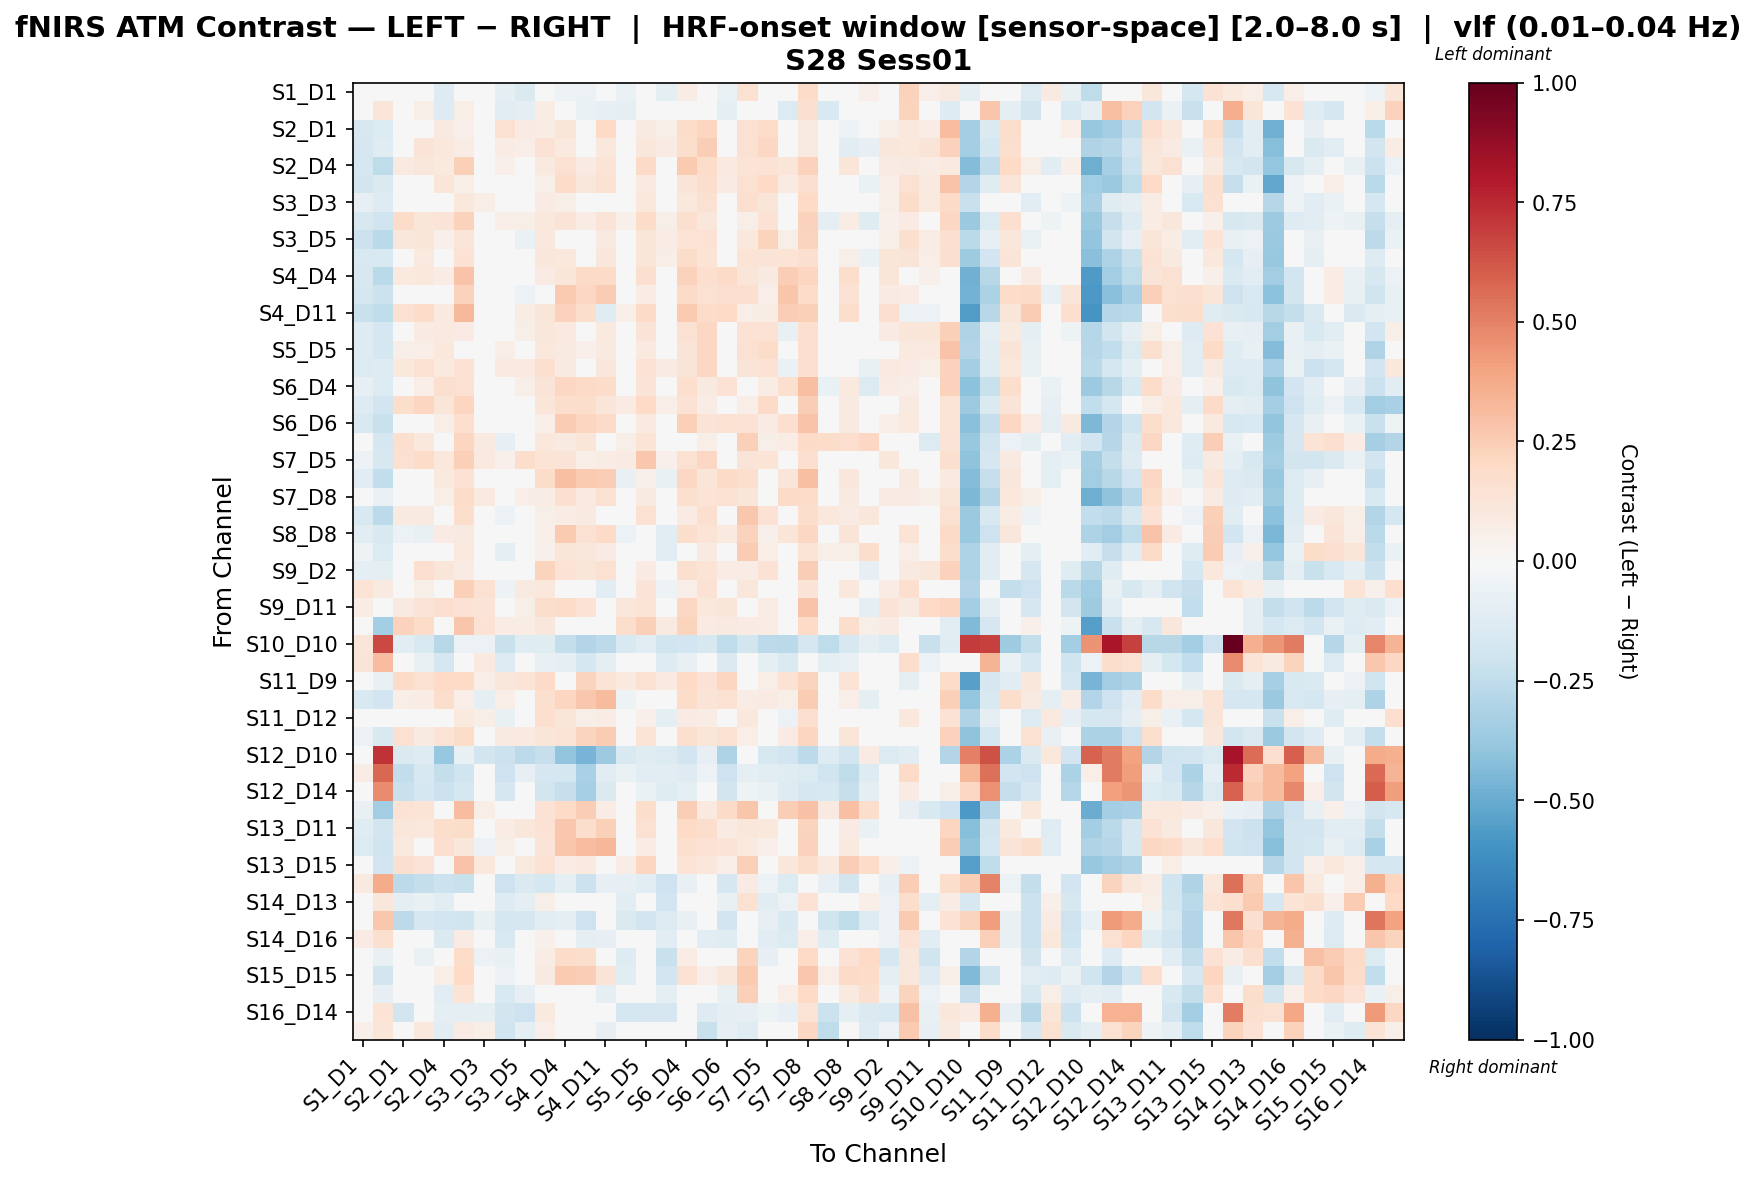

Values plotted in this chart, from the file beside it:
, S1_D1 hbo, S1_D3 hbo, S2_D1 hbo, S2_D2 hbo, S2_D4 hbo, S3_D1 hbo, S3_D3 hbo, S3_D4 hbo, S3_D5 hbo, S4_D2 hbo, S4_D4 hbo, S4_D6 hbo, S4_D11 hbo, S5_D3 hbo, S5_D5 hbo, S5_D7 hbo, S6_D4 hbo, S6_D5 hbo, S6_D6 hbo, S6_D8 hbo, S7_D5 hbo, S7_D7 hbo, S7_D8 hbo
S1_D1 hbo, 0.03023, -0.0005265, -0.03268, -0.03324, -0.1262, -0.009119, 0.01869, -0.08934, -0.1444, 0.02085, -0.05269, -0.05659, -0.01517, -0.06558, 0.008725, -0.08934, 0.07765, 0.03922, -0.06758, 0.1533, 0.01894, -0.002429, 0.1833
S1_D3 hbo, -0.005796, 0.1207, 0.01461, 0.05624, -0.1323, 0.05694, -0.01022, -0.1073, -0.09086, 0.07591, -0.04559, -0.06662, -0.08414, -0.09224, 0.01516, -0.04633, 0.03791, -0.02112, -0.08973, 0.0427, -0.02523, -0.1333, 0.1621
S2_D1 hbo, -0.1593, -0.1393, 0.04342, 0.01587, 0.0914, 0.05326, -0.009882, 0.154, 0.07908, 0.07643, 0.1241, -0.01999, 0.1968, 0.0252, 0.09167, 0.05544, 0.1846, 0.2126, 0.03783, 0.1491, 0.1848, 0.009633, 0.09143
S2_D2 hbo, -0.1701, -0.1183, -0.003571, 0.1315, 0.1058, 0.07685, -0.002442, 0.07421, 0.06885, 0.141, 0.09924, -0.007281, 0.1084, 0.02103, 0.116, 0.08303, 0.1757, 0.2475, 0.01036, 0.1496, 0.2065, 0.03797, 0.08794
S2_D4 hbo, -0.1791, -0.251, 0.09206, 0.1149, 0.09978, 0.2369, 0.02596, 0.05118, 0.003244, 0.09673, 0.151, 0.08547, 0.1373, 0.0467, 0.192, 0.03027, 0.2623, 0.1836, 0.09485, 0.1347, 0.1424, 0.1175, 0.2298
S3_D1 hbo, -0.1825, -0.1462, 0.01714, 0.01809, 0.122, 0.06072, -0.03343, 0.04851, 0.02051, 0.06046, 0.1799, 0.115, 0.1562, -0.02342, 0.09521, 0.0147, 0.1318, 0.1724, 0.08206, 0.1486, 0.197, 0.08542, 0.1595
S3_D3 hbo, -0.08185, -0.1275, 0.03952, 0.04683, -0.01942, 0.1044, 0.06714, -0.03461, 0.01519, 0.08235, 0.06193, 0.02592, 0.04642, -0.01279, 0.1053, -0.01685, 0.1087, 0.1526, -0.04167, 0.1681, 0.1199, -0.007054, 0.199
S3_D4 hbo, -0.1585, -0.2016, 0.1843, 0.1217, 0.1277, 0.2272, 0.0147, 0.06718, 0.05597, 0.1086, 0.1255, 0.07205, 0.1307, 0.05396, 0.1853, 0.05496, 0.1625, 0.1141, 0.03978, 0.06105, 0.1412, 0.0461, 0.233
S3_D5 hbo, -0.2146, -0.2683, 0.1166, 0.1228, 0.05129, 0.1249, 0.001241, 0.0427, -0.06395, 0.1074, 0.02324, 0.01086, 0.08722, 0.04666, 0.1204, 0.0763, 0.1384, 0.1421, 0.02285, 0.1083, 0.2213, 0.05646, 0.2244
S4_D2 hbo, -0.1499, -0.1497, 0.04574, 0.09782, 0.01592, 0.1427, 0.04203, 0.01931, -0.0115, 0.1109, 0.1061, -0.01566, 0.1129, 0.04801, 0.1246, 0.06645, 0.1804, 0.1379, 0.0446, 0.1376, 0.1303, 0.1373, 0.1619
S4_D4 hbo, -0.1629, -0.2673, 0.09382, 0.1041, 0.07082, 0.2813, 0.02738, 0.01672, 0.0004314, 0.08104, 0.1213, 0.188, 0.1941, 0.03704, 0.1575, 0.003261, 0.231, 0.1708, 0.1911, 0.1208, 0.08736, 0.2445, 0.2113
S4_D6 hbo, -0.1719, -0.2131, 0.006535, 0.02592, 0.02046, 0.2323, 5.459444715296139e-05, 0.0002949, -0.05856, 0.0327, 0.2612, 0.2035, 0.2526, 0.009296, 0.07317, -0.00409, 0.1923, 0.15, 0.1646, 0.1701, 0.06316, 0.2776, 0.1816
S4_D11 hbo, -0.2194, -0.2525, 0.1537, 0.1837, 0.0958, 0.3255, 0.01996, 0.03789, 0.07812, 0.1195, 0.2316, 0.1732, -0.1183, 0.05521, 0.1894, 0.03997, 0.2644, 0.1862, 0.2026, 0.06858, 0.07283, 0.2465, 0.2368
S5_D3 hbo, -0.1269, -0.1775, 0.03569, 0.08309, 0.09794, 0.08473, 0.03391, 0.04557, 0.06249, 0.1118, 0.09762, 0.04236, 0.09911, 0.01859, 0.1252, 0.0003438, 0.149, 0.2037, -0.01163, 0.1466, 0.1432, -0.07421, 0.1703
S5_D5 hbo, -0.1259, -0.1724, 0.06057, 0.06533, 0.1068, 0.04944, -0.0009199, 0.0673, 0.02101, 0.1038, 0.08732, 0.05237, 0.09287, 0.02203, 0.1015, 0.03602, 0.1309, 0.2063, 0.02756, 0.149, 0.1824, 0.01307, 0.1671
S5_D7 hbo, -0.1404, -0.1309, 0.1043, 0.1517, 0.09525, 0.1472, 0.007849, 0.09525, 0.09524, 0.1621, 0.09219, 0.03643, 0.1128, 0.02636, 0.1415, 0.08483, 0.1289, 0.2035, -0.01783, 0.1259, 0.1427, -0.06257, 0.1671
S6_D4 hbo, -0.08475, -0.1365, 0.04637, 0.0636, 0.1628, 0.1551, 0.01444, -0.01947, 0.05823, 0.1298, 0.2087, 0.1903, 0.1843, 0.01386, 0.1319, -0.003113, 0.1648, 0.08631, 0.1463, 0.03878, 0.07291, 0.1628, 0.2988
S6_D5 hbo, -0.13, -0.1948, 0.1724, 0.2159, 0.1222, 0.2173, 0.02848, -0.04873, 0.02451, 0.1182, 0.175, 0.1741, 0.1188, 0.08161, 0.1987, 0.06502, 0.144, 0.07807, 0.02451, 0.06259, 0.1944, 0.04858, 0.2462
S6_D6 hbo, -0.1545, -0.22, 0.01064, 0.03347, 0.06136, 0.1714, -0.02245, -0.02493, -0.01725, 0.06965, 0.2501, 0.2122, 0.1936, -0.001573, 0.09391, -0.03494, 0.2354, 0.126, 0.1491, 0.145, 0.0834, 0.1663, 0.2855
S6_D8 hbo, -0.02968, -0.1646, 0.1583, 0.103, 0.02497, 0.2177, 0.08886, -0.08455, 0.008487, 0.1088, 0.08807, 0.1195, 0.04519, 0.05702, 0.1332, -0.02335, -0.01479, 0.05983, 0.001259, 0.2358, 0.0594, 0.07553, 0.188
S7_D5 hbo, -0.05778, -0.1622, 0.1561, 0.181, 0.1093, 0.2358, 0.09476, 0.05032, 0.1719, 0.1371, 0.13, 0.06594, 0.07809, 0.08589, 0.2705, 0.05032, 0.1488, 0.2034, 0.03618, 0.1279, 0.1405, -0.01438, 0.1661
S7_D7 hbo, -0.1124, -0.2448, -0.01716, 0.04494, 0.09618, 0.1436, -0.04318, 0.004931, 0.008157, 0.1859, 0.3023, 0.2637, 0.2474, -0.07795, 0.05111, -0.07279, 0.2035, 0.1226, 0.1918, 0.1697, 0.03776, 0.1232, 0.3023
S7_D8 hbo, -0.01242, -0.06474, 0.01031, 0.001505, 0.05957, 0.1839, 0.09936, 0.03498, 0.0646, 0.07186, 0.1682, 0.09407, 0.1549, 0.04992, 0.08663, -0.01472, 0.1601, 0.1362, 0.1533, 0.1236, 0.03609, 0.1948, 0.1863
S8_D6 hbo, -0.1554, -0.2608, 0.08968, 0.08701, 0.01624, 0.1779, 0.01258, -0.05848, 0.002043, 0.06093, 0.07388, 0.08791, 0.03414, 0.04599, 0.1544, -0.02725, 0.07928, 0.163, -0.02405, 0.2693, 0.1455, 0.008915, 0.177
S8_D8 hbo, -0.1033, -0.1538, -0.06153, -0.0776, 0.08229, 0.08905, -0.02643, 0.007047, -0.04356, 0.07021, 0.2599, 0.1503, 0.1888, -0.05969, -0.01613, -0.1082, 0.1754, 0.1337, 0.09892, 0.2284, 0.05202, 0.1174, 0.2059
S8_D15 hbo, -0.05073, -0.1363, -0.009414, -0.03255, -0.01716, 0.1007, -0.007206, -0.09664, -0.02727, 0.05103, 0.1197, 0.1135, 0.08227, -0.03981, 0.03675, -0.112, -0.002598, 0.08832, -0.02835, 0.2511, 0.0644, -0.005111, 0.14
S9_D2 hbo, -0.08895, -0.09594, 0.02501, 0.1702, 0.1173, 0.08488, 0.03108, 0.007666, 0.01973, 0.2227, 0.1465, 0.1179, 0.1485, 0.04658, 0.08578, 0.03888, 0.1637, 0.1372, 0.07087, 0.07803, 0.143, 0.02307, 0.2466
S9_D9 hbo, 0.1376, 0.08712, 0.009233, 0.06059, -0.0004309, 0.2392, 0.1509, -0.05335, 0.09239, 0.1049, 0.03012, 0.02443, -0.1118, 0.02189, 0.1308, -0.0502, 0.06347, 0.1434, 0.03702, 0.1132, -0.04443, 0.02633, 0.1282
S9_D11 hbo, 0.07509, -0.01855, 0.09258, 0.1327, 0.1646, 0.1461, 0.1285, 0.02565, 0.06189, 0.1766, 0.1864, 0.1444, 0.01813, 0.1101, 0.139, 0.007356, 0.2085, 0.1073, 0.1193, -0.003953, 0.07691, 0.02013, 0.2832
S10_D9 hbo, -0.02429, -0.3434, 0.2315, 0.1834, 0.04744, 0.2787, 0.1409, 0.07608, 0.07164, 0.1151, 0.04215, 0.0002445, 0.03685, 0.1735, 0.2412, 0.08973, 0.2235, 0.08495, 0.09059, 0.08184, 0.07659, 0.03376, 0.2024
S10_D10 hbo, 0.1189, 0.6636, -0.109, -0.1552, -0.2805, -0.06214, -0.0592, -0.2196, -0.1201, -0.1224, -0.2355, -0.2946, -0.2583, -0.1546, -0.1113, -0.1956, -0.1945, -0.1605, -0.2518, -0.1857, -0.2606, -0.27, -0.1681
S10_D12 hbo, 0.1287, 0.3096, -0.03599, -0.07163, -0.1682, 0.04211, 0.0953, -0.1322, 0.0003955, -0.07093, -0.09754, -0.1791, -0.09876, -0.002645, 0.01246, -0.127, -0.07342, -0.02335, -0.1421, -0.01821, -0.0995, -0.1465, -0.01806
S11_D9 hbo, 0.002673, -0.07782, 0.1916, 0.1561, 0.2006, 0.1954, 0.06864, 0.1169, 0.1386, 0.1891, -0.01358, 0.2221, 0.1359, 0.09911, 0.1536, 0.09911, 0.2006, 0.1454, 0.2171, 0.02729, 0.06613, 0.1461, 0.2208
S11_D11 hbo, -0.1534, -0.1951, 0.06539, 0.07238, 0.1775, 0.06539, -0.08605, 0.06951, 0.01205, 0.1606, 0.2111, 0.2657, 0.3203, -0.05239, 0.03872, -0.01176, 0.1844, 0.1282, 0.1536, 0.07488, 0.08347, 0.05555, 0.2559
S11_D12 hbo, 0.01949, -0.03458, -0.002268, 0.03969, -0.02677, 0.09524, 0.05814, -0.07302, 0.00815, 0.1646, 0.1188, 0.05891, 0.07191, -0.02667, 0.05321, -0.09588, 0.08316, 0.07356, -0.009417, 0.1032, -0.008007, -0.05488, 0.1668
S11_D13 hbo, -0.06074, -0.1551, 0.1548, 0.08838, 0.1359, 0.1808, 0.004793, 0.08629, 0.09611, 0.1211, 0.1353, 0.22, 0.2529, 0.03672, 0.1372, 0.003957, 0.1607, 0.1219, 0.1522, 0.0644, 0.02076, 0.08504, 0.2116
S12_D10 hbo, 0.02368, 0.723, -0.1449, -0.1327, -0.3763, -0.07081, -0.1843, -0.2162, -0.258, -0.2288, -0.3908, -0.4645, -0.3633, -0.1547, -0.1177, -0.135, -0.1914, -0.08024, -0.3096, 0.01041, -0.1595, -0.1942, -0.258
S12_D12 hbo, 0.07186, 0.5758, -0.2433, -0.1605, -0.2347, -0.2027, -0.003917, -0.2036, -0.08223, -0.1666, -0.1726, -0.3211, -0.112, -0.07013, -0.1083, -0.1153, -0.1323, -0.06191, -0.2086, -0.08605, -0.1101, -0.1202, -0.1405
S12_D14 hbo, 0.04903, 0.4745, -0.2199, -0.175, -0.2123, -0.1734, -0.005594, -0.1698, -0.03704, -0.1873, -0.2272, -0.3348, -0.1412, -0.02903, -0.0674, -0.123, -0.0924, 0.005233, -0.1819, -0.05394, -0.06516, -0.1313, -0.1708
S13_D6 hbo, -0.07667, -0.3476, 0.1416, 0.137, 0.04286, 0.3116, 0.06746, 0.002846, 0.03862, 0.1457, 0.1959, 0.2463, 0.07092, 0.02564, 0.1757, -0.02424, 0.2434, 0.1008, 0.1896, 0.2784, -0.003596, 0.2438, 0.2894
S13_D11 hbo, -0.122, -0.1802, 0.116, 0.1075, 0.1774, 0.1807, 0.006412, 0.07281, 0.1119, 0.1417, 0.2674, 0.1771, 0.2395, 0.02328, 0.156, 0.004805, 0.1967, 0.1725, 0.08312, 0.117, 0.1055, 0.04969, 0.2195
S13_D13 hbo, -0.1333, -0.1976, 0.09568, 0.04375, 0.171, 0.1096, -0.06013, 0.05689, 0.02326, 0.1286, 0.2781, 0.3107, 0.3298, -0.02065, 0.0708, -0.03893, 0.1586, 0.1425, 0.1286, 0.1008, 0.05032, 0.03712, 0.2266
S13_D15 hbo, -0.01565, -0.1918, 0.1591, 0.1301, 0.03488, 0.2853, 0.1065, -0.03611, 0.09709, 0.1492, 0.07791, 0.0965, -0.04859, 0.07097, 0.2139, -0.0172, 0.1378, 0.1164, 0.06345, 0.2404, 0.04931, 0.1136, 0.1778
S14_D12 hbo, 0.08595, 0.3699, -0.2645, -0.2376, -0.2163, -0.2216, 0.027, -0.2038, -0.147, -0.1778, -0.1011, -0.2151, -0.07888, -0.08194, -0.1042, -0.2059, -0.07117, 0.02373, -0.1713, 0.08565, -0.0595, -0.1393, -0.04231
S14_D13 hbo, 0.04863, 0.1116, -0.09605, -0.07504, -0.1044, 0.03204, -0.031, -0.1295, -0.09164, 0.0593, 0.03658, 0.006943, -0.03467, -0.117, -0.04556, -0.1883, 0.004921, -0.003225, -0.07088, 0.1543, -0.1105, -0.06052, 0.1455
S14_D14 hbo, -0.008219, 0.2716, -0.2629, -0.1667, -0.1899, -0.1995, -0.07695, -0.1794, -0.1666, -0.117, -0.0936, -0.2099, -0.04297, -0.1467, -0.1899, -0.133, -0.0768, 0.006692, -0.1899, -0.01331, -0.0832, -0.1499, -0.04717
S14_D16 hbo, 0.07869, 0.1625, -0.01459, 0.03295, -0.1481, 0.07932, 0.04944, -0.1486, 0.01313, 0.05074, -0.01833, -0.09081, -0.08351, -0.005895, 0.0268, -0.1021, -0.04972, -0.1127, -0.1235, -0.008131, -0.1085, -0.1357, 0.06507
S15_D13 hbo, 0.02279, -0.07624, -0.02932, -0.07024, 0.004518, 0.1806, -0.0599, -0.07804, -0.04819, 0.07202, 0.1843, 0.1731, -0.006843, -0.1281, 0.000156, -0.2202, 0.07382, -0.03024, 0.03874, 0.2238, -0.08202, -0.02446, 0.1997
S15_D15 hbo, -0.007186, -0.1844, -0.007338, -0.04307, 0.06007, 0.197, -0.03675, -0.05799, -0.02212, 0.0917, 0.2579, 0.2475, 0.1294, -0.1042, 0.02429, -0.1927, 0.1506, 0.05155, 0.1128, 0.2622, -0.03895, 0.04969, 0.2728
S15_D16 hbo, -0.04219, -0.07974, -0.0304, 0.0101, -0.1085, 0.1401, -0.02455, -0.1545, -0.07937, 0.01854, 0.007516, 0.001322, -0.0907, -0.03597, 0.03918, -0.0879, 0.02775, -0.04139, -0.07385, 0.2361, -0.03591, 0.06785, 0.1982
S16_D14 hbo, -0.02586, 0.1375, -0.1818, -0.03407, -0.09091, -0.09707, -0.08662, -0.1821, -0.2032, 0.09472, 0.0221, -0.01107, -0.01662, -0.1772, -0.1659, -0.1663, -0.04016, -0.1263, -0.09474, -0.08449, -0.05291, -0.08532, 0.1399
S16_D16 hbo, 0.05172, 0.1246, 0.04032, 0.108, -0.1117, 0.0857, 0.05714, -0.2021, -0.08926, 0.06818, -0.01538, -0.04927, -0.08272, 0.04603, 0.0293, -0.005062, -0.04937, -0.2235, -0.08347, -0.1218, -0.01559, 0.02356, 0.2042
